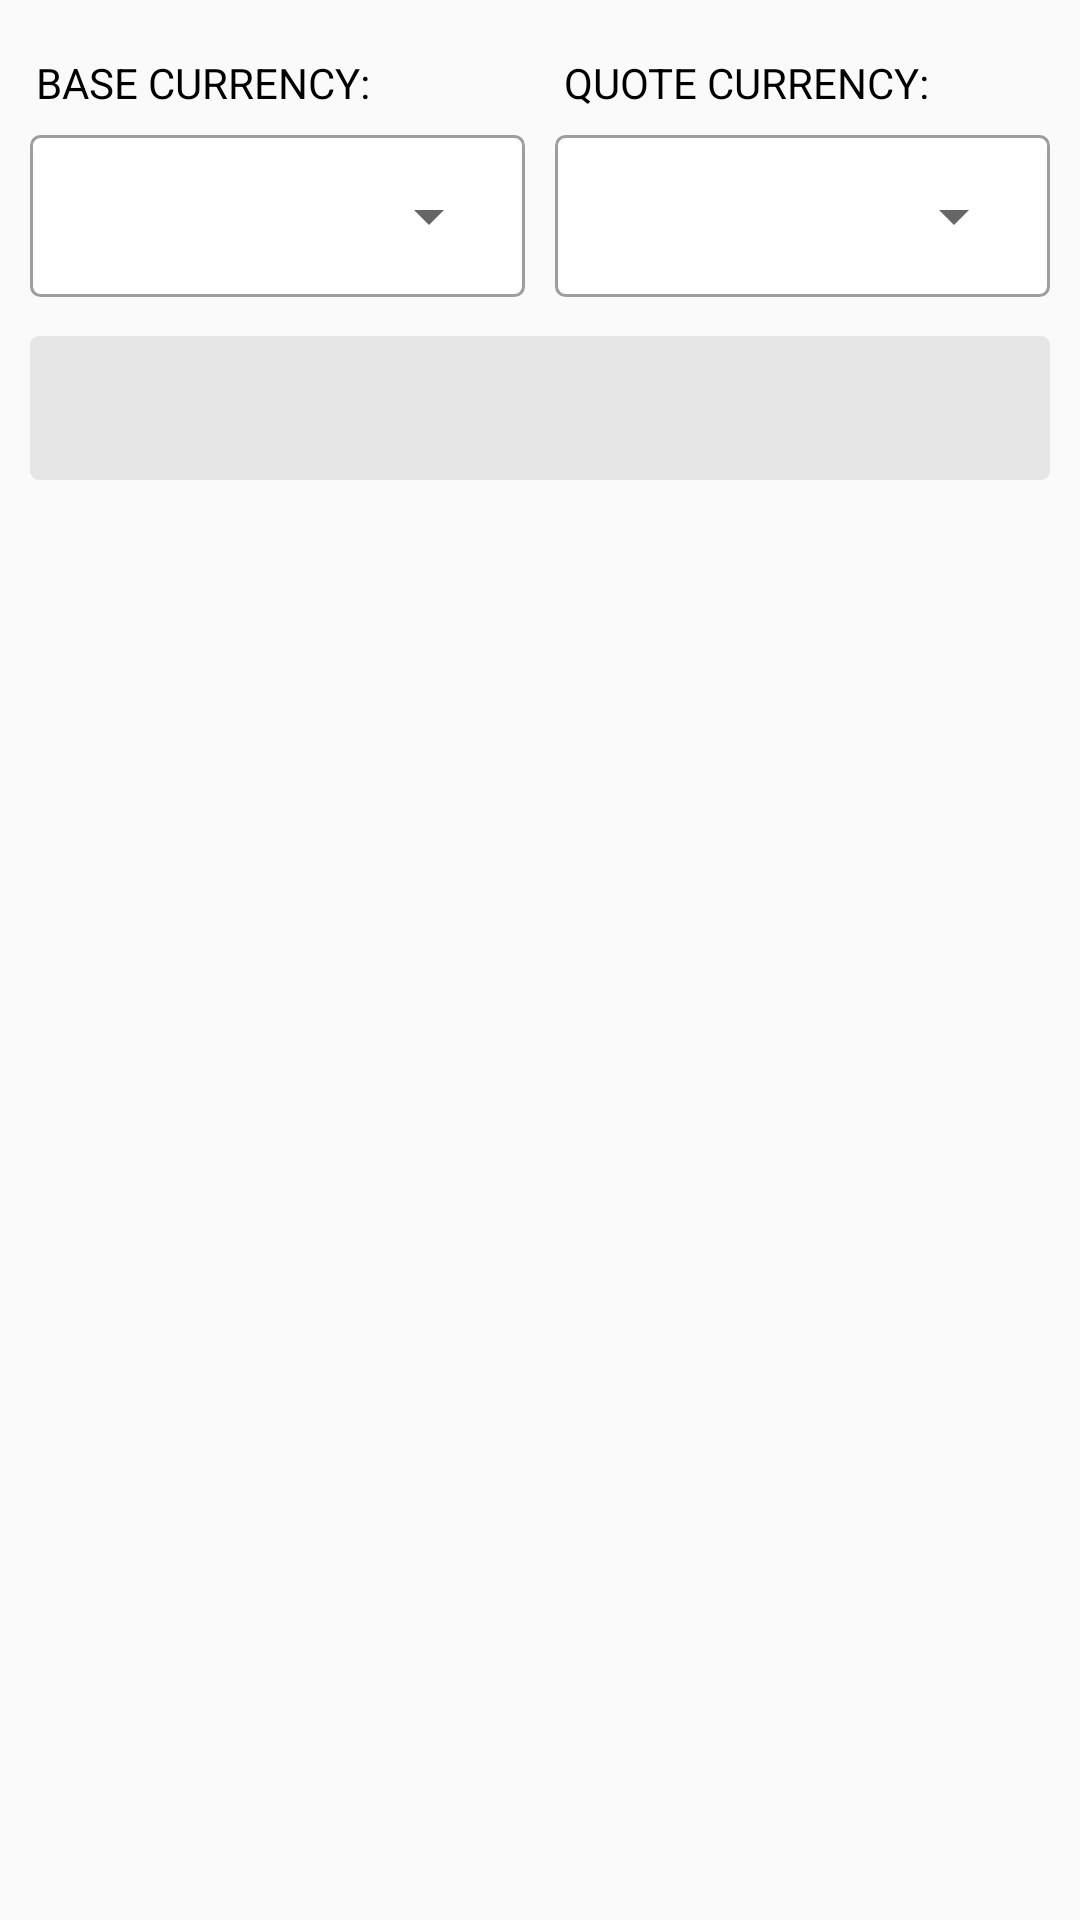

Reconstruct the res/layout file that produces this screen, plus the resources it refers to.
<!-- AndroidManifest.xml: application theme AppTheme -->
<!-- res/layout/activity_to_add_card.xml -->
<?xml version="1.0" encoding="utf-8"?>
<LinearLayout xmlns:android="http://schemas.android.com/apk/res/android"
    android:orientation="vertical"
    xmlns:tools="http://schemas.android.com/tools"
    android:layout_width="match_parent"
    android:layout_height="match_parent"
    tools:context="com.example.gsa.bitcoinconvapp.AddCardActivity">
    <LinearLayout
        android:layout_width="match_parent"
        android:layout_height="wrap_content"
        android:layout_marginLeft="10dp"
        android:layout_marginRight="10dp"
        android:layout_marginTop="18dp"
        android:orientation="horizontal">
        <TextView
            android:layout_width="0dp"
            android:layout_weight="1"
            android:paddingStart="2dp"
            android:paddingEnd="2dp"
            android:layout_height="wrap_content"
            android:fontFamily="sans-serif"
            android:textColor="#000"
            android:textAppearance="?android:textAppearanceSmall"
            android:text="@string/base"
            />
        <TextView
            android:layout_width="0dp"
            android:layout_weight="1"
            android:paddingStart="8dp"
            android:paddingEnd="8dp"
            android:layout_height="wrap_content"
            android:fontFamily="sans-serif"
            android:textColor="#000"
            android:textAppearance="?android:textAppearanceSmall"
            android:text="@string/quote"/>
    </LinearLayout>
    <LinearLayout
        android:baselineAligned="false"
        android:layout_width="match_parent"
        android:layout_height="wrap_content"
        android:layout_marginLeft="10dp"
        android:layout_marginRight="10dp"
        android:orientation="horizontal">
        <RelativeLayout
            android:layout_width="0dp"
            android:layout_weight="1"
            android:layout_height="70dp"
            android:background="@drawable/background">
            <Spinner
                android:layout_width="match_parent"
                android:layout_height="70dp"
                android:spinnerMode="dropdown"
                android:id="@+id/spinner_coins"
                android:dropDownVerticalOffset="50dp"
                />
        </RelativeLayout>
        <RelativeLayout
            android:layout_width="0dp"
            android:layout_weight="1"
            android:layout_height="70dp"
            android:id="@+id/spin2"
            android:background="@drawable/background"
            android:layout_gravity="end"
            android:layout_marginStart="10dp">
            <Spinner
                android:dropDownWidth="200dp"
                android:layout_width="match_parent"
                android:layout_height="70dp"
                android:spinnerMode="dropdown"
                android:dropDownVerticalOffset="50dp"
                android:id="@+id/spinner_currencies"
                />
        </RelativeLayout>
    </LinearLayout>
    <TextView
        android:id="@+id/exchange_rate"
        android:layout_marginRight="10dp"
        android:layout_marginLeft="10dp"
        android:fontFamily="sans-serif-medium"
        android:textSize="15sp"
        android:textColor="#000"
        android:layout_marginTop="5dp"
        android:layout_width="match_parent"
        android:layout_height="48dp"
        android:gravity="center"
        android:background="@drawable/textbackground"/>
</LinearLayout>
<!-- resources referenced by this layout -->
<resources>
  <!-- drawable background (drawable) -->
  <?xml version="1.0" encoding="utf-8"?>
  <layer-list xmlns:android="http://schemas.android.com/apk/res/android">
          <item android:top="8dp" android:bottom="8dp">
              <shape>
                  <solid android:color="@android:color/white"/>
                  <corners android:radius="3dp"/>
                  <stroke android:width="1dp" android:color="#9E9E9E" />
                  <padding android:top="4dp"
                      android:bottom="4dp"
                      android:left="4dp"
                      android:right="8dp" />
              </shape>
          </item>
  </layer-list>
  <!-- drawable textbackground (drawable) -->
  <?xml version="1.0" encoding="utf-8"?>
  <shape xmlns:android="http://schemas.android.com/apk/res/android"
      android:shape="rectangle" >
      <solid android:color="#379E9E9E"/>
      <corners android:radius="3dp" />
      <padding android:left="10dp"
          android:right="10dp"/>
  
  </shape>
  <string name="base">BASE CURRENCY:</string>
  <string name="quote">QUOTE CURRENCY:</string>
  <style name="AppTheme" parent="Theme.AppCompat.Light.DarkActionBar">
          
          <item name="colorPrimary">@color/colorPrimary</item>
          <item name="colorPrimaryDark">@color/colorPrimaryDark</item>
          <item name="colorAccent">@color/colorAccent</item>
      </style>
  <color name="colorPrimary">#C2185B</color>
  <color name="colorPrimaryDark">#8C0032</color>
  <color name="colorAccent">#E91E63</color>
</resources>
